The GitHub repository odeiii/LEMed-Medical-Image-Fusion contains a labelled image folder "data" with 2 categories: MRI scan, PET scan. Examples follow, each with its label.

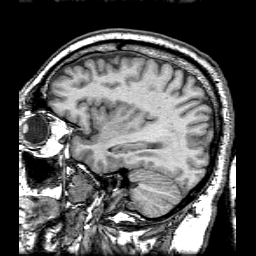
Label: MRI scan

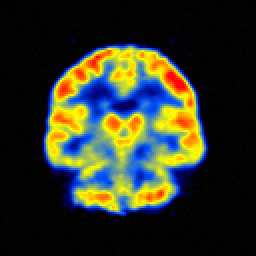
Label: PET scan

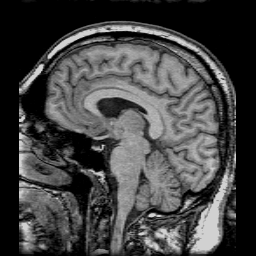
Label: MRI scan

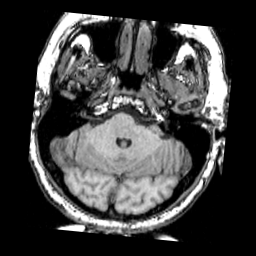
Label: MRI scan

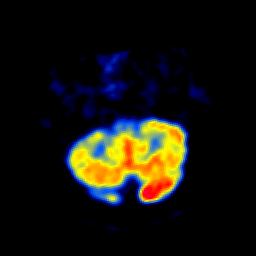
Label: PET scan

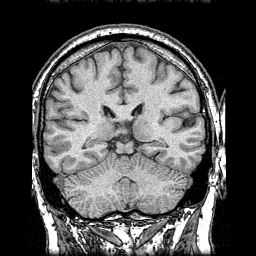
Label: MRI scan
